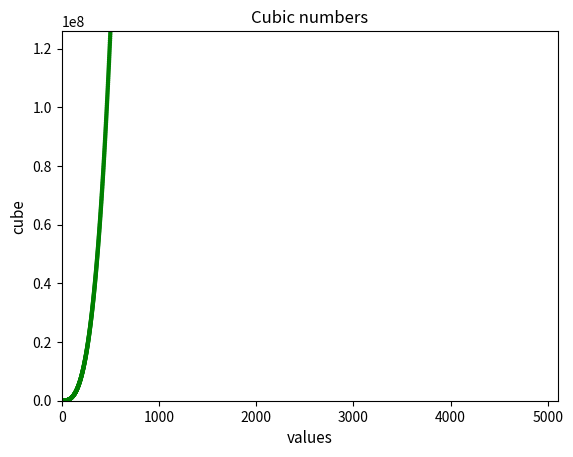

Write Python code to recreate this figure.
import matplotlib.pyplot as plt

x_values = list(range(1,5001))
y_values = [x**3 for x in x_values]

plt.scatter(x_values , y_values , c = "green" , edgecolor = 'none' , s=10)
plt.title('Cubic numbers' , fontsize = 12)
plt.xlabel('values' , fontsize = 11)
plt.ylabel('cube' , fontsize = 11)
plt.axis([0,5100 , 0,126000000])
plt.show()